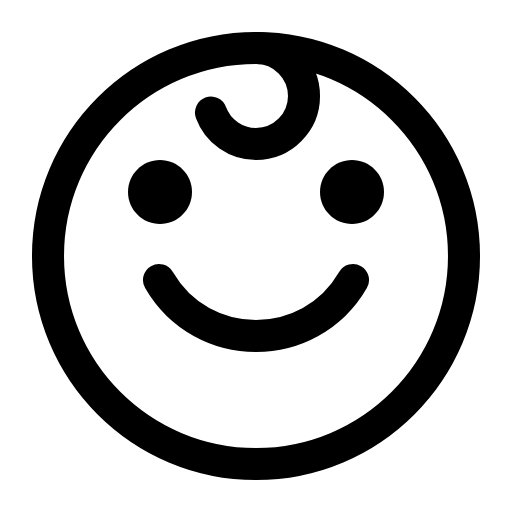
t = 0.00 s
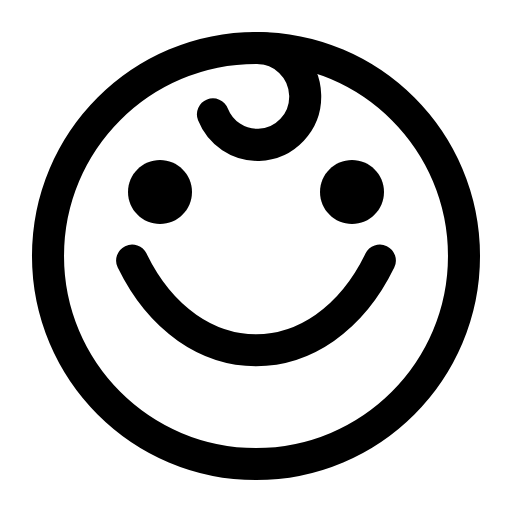
t = 0.43 s
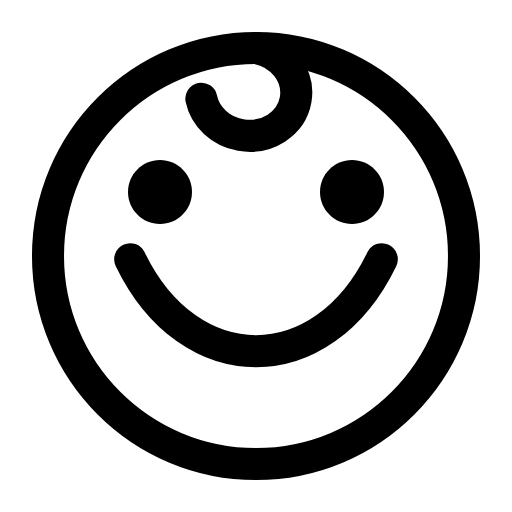
t = 0.85 s
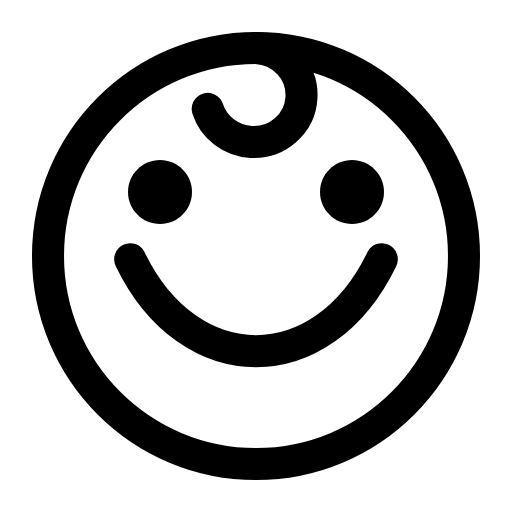
t = 1.30 s
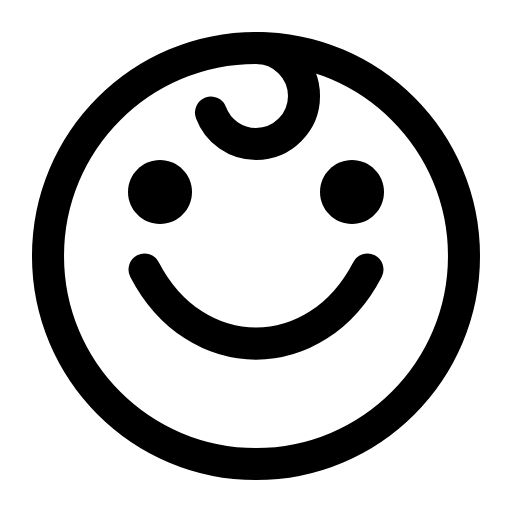
t = 1.70 s
t = 2.23 s: frame unchanged from t = 0.00 s, image omitted

The animated SVG that drew these frames (rendered in a browser with its animation timeline set to each time). Animation: 2 SMIL elements (animate=2); one cycle of 2.60 s, repeats indefinitely.

<svg xmlns="http://www.w3.org/2000/svg" viewBox="0 0 16 16" width="16" height="16" fill="none" stroke="currentColor" stroke-width="1.001" stroke-linecap="round" stroke-linejoin="round"><path d="M1.5 8C1.5 4.41 4.41 1.5 8 1.5C11.59 1.5 14.5 4.41 14.5 8C14.5 11.59 11.59 14.5 8 14.5C4.41 14.5 1.5 11.59 1.5 8Z"></path><path fill="currentColor" stroke="none" d="M4 6C4 5.448 4.448 5 5 5C5.552 5 6 5.448 6 6C6 6.552 5.552 7 5 7C4.448 7 4 6.552 4 6Z"></path><path fill="currentColor" stroke="none" d="M10 6C10 5.448 10.448 5 11 5C11.552 5 12 5.448 12 6C12 6.552 11.552 7 11 7C10.448 7 10 6.552 10 6Z"></path><path d="M4.969 8.75C6.316 11.083 9.684 11.083 11.031 8.75"><animate attributeName="d" dur="2.6s" repeatCount="indefinite" keyTimes="0;0.115;0.212;0.596;0.712;1" values="M4.969 8.75C6.316 11.083 9.684 11.083 11.031 8.75;M4.969 8.75C6.316 11.083 9.684 11.083 11.031 8.75;M4.069 8.1C5.916 11.933 10.084 11.933 11.931 8.1;M4.069 8.1C5.916 11.933 10.084 11.933 11.931 8.1;M4.969 8.75C6.316 11.083 9.684 11.083 11.031 8.75;M4.969 8.75C6.316 11.083 9.684 11.083 11.031 8.75" calcMode="spline" keySplines="0 0 1 1;.15 .75 .25 1;0 0 1 1;.37 0 .63 1;0 0 1 1"/></path><path d="M8 1.5C8.828 1.5 9.5 2.172 9.5 3C9.5 3.828 8.828 4.5 8 4.5C7.372 4.5 6.811 4.109 6.593 3.52"><animate attributeName="d" dur="2.6s" repeatCount="indefinite" keyTimes="0;0.162;0.231;0.327;0.415;0.5;0.577;1" values="M8 1.5C8.828 1.5 9.5 2.172 9.5 3C9.5 3.828 8.828 4.5 8 4.5C7.372 4.5 6.811 4.109 6.593 3.52;M8 1.5C8.828 1.5 9.5 2.172 9.5 3C9.5 3.828 8.828 4.5 8 4.5C7.372 4.5 6.811 4.109 6.593 3.52;M8 1.5C8.803 1.3 9.638 1.867 9.862 2.767C10.086 3.667 9.616 4.56 8.813 4.76C8.204 4.912 7.553 4.623 7.182 4.036;M8 1.5C8.815 1.644 9.37 2.369 9.238 3.12C9.105 3.87 8.336 4.362 7.521 4.218C6.902 4.109 6.412 3.657 6.292 3.086;M8 1.5C8.823 1.413 9.566 2.045 9.656 2.91C9.747 3.774 9.153 4.546 8.329 4.633C7.705 4.698 7.104 4.349 6.822 3.756;M8 1.5C8.827 1.543 9.463 2.236 9.421 3.046C9.379 3.857 8.673 4.479 7.846 4.436C7.219 4.403 6.679 3.991 6.491 3.403;M8 1.5C8.828 1.5 9.5 2.172 9.5 3C9.5 3.828 8.828 4.5 8 4.5C7.372 4.5 6.811 4.109 6.593 3.52;M8 1.5C8.828 1.5 9.5 2.172 9.5 3C9.5 3.828 8.828 4.5 8 4.5C7.372 4.5 6.811 4.109 6.593 3.52" calcMode="spline" keySplines="0 0 1 1;.15 .75 .25 1;.37 0 .63 1;.37 0 .63 1;.37 0 .63 1;.37 0 .63 1;0 0 1 1"/></path></svg>
